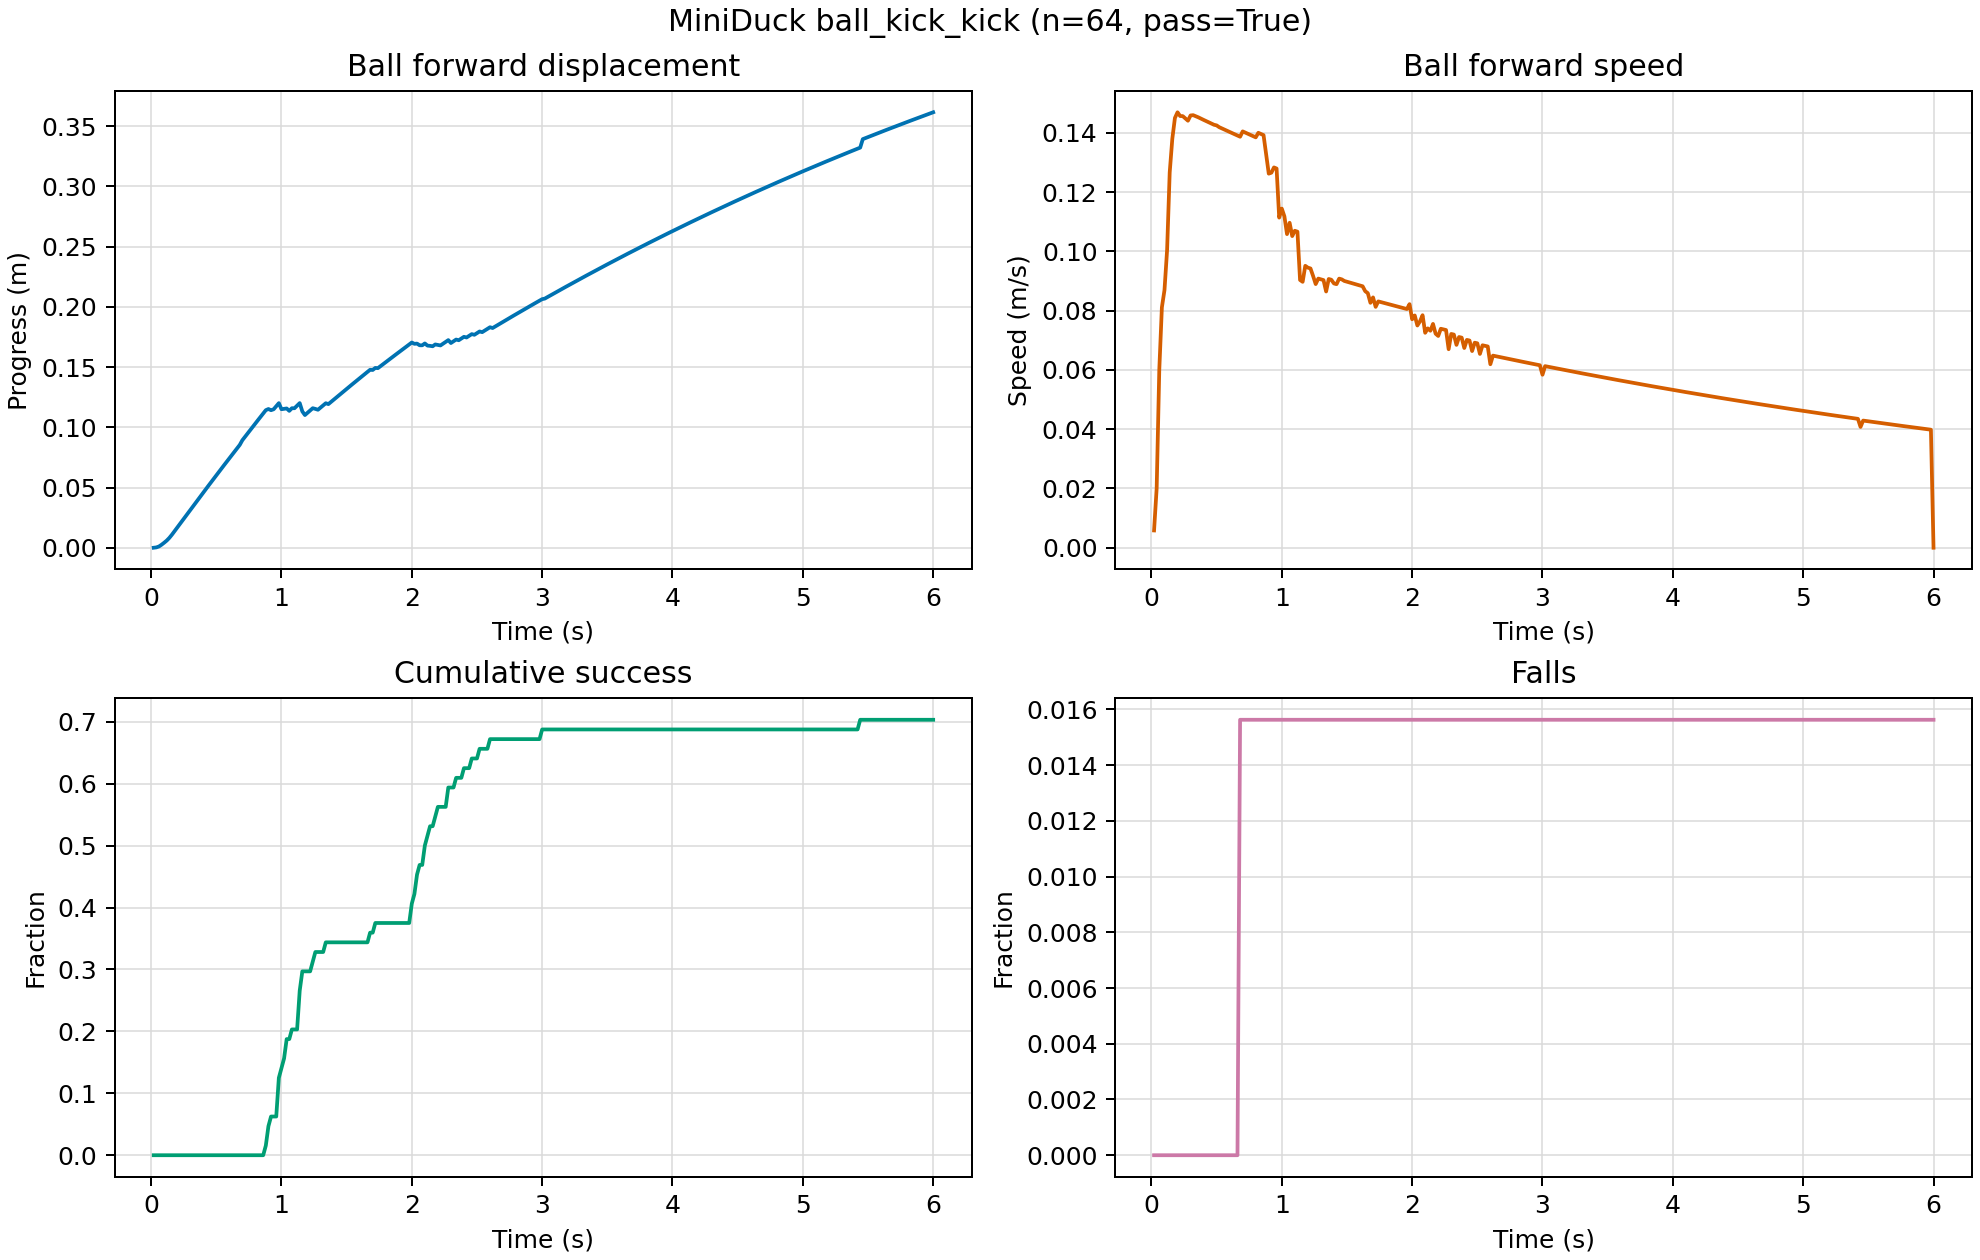

Data behind this chart, as committed beside it:
time_s, mean_ball_progress_m, mean_ball_speed_mps, mean_robot_ball_distance_m, success_fraction, fall_fraction
0.02, 2.586015034466982e-05, 0.005834, 0.07946, 0.0, 0.0
0.04, 0.0002989, 0.02007, 0.0797, 0.0, 0.0
0.06, 0.001064, 0.05995, 0.0804, 0.0, 0.0
0.08, 0.002516, 0.08113, 0.08144, 0.0, 0.0
0.1, 0.00419, 0.08697, 0.08271, 0.0, 0.0
0.12, 0.005998, 0.1005, 0.08434, 0.0, 0.0
0.14, 0.00823, 0.1267, 0.08613, 0.0, 0.0
0.16, 0.0109, 0.138, 0.08756, 0.0, 0.0
0.18, 0.01376, 0.1451, 0.08842, 0.0, 0.0
0.2, 0.01669, 0.147, 0.08848, 0.0, 0.0
0.22, 0.01963, 0.1457, 0.08748, 0.0, 0.0
0.24, 0.02254, 0.1457, 0.08568, 0.0, 0.0
0.26, 0.02544, 0.1449, 0.08303, 0.0, 0.0
0.28, 0.02834, 0.1441, 0.07964, 0.0, 0.0
0.3, 0.03126, 0.1459, 0.0757, 0.0, 0.0
0.32, 0.03417, 0.146, 0.07161, 0.0, 0.0
0.34, 0.03709, 0.1456, 0.06887, 0.0, 0.0
0.36, 0.04, 0.1453, 0.06818, 0.0, 0.0
0.38, 0.0429, 0.1448, 0.06831, 0.0, 0.0
0.4, 0.04579, 0.1444, 0.0693, 0.0, 0.0
0.42, 0.04867, 0.144, 0.07079, 0.0, 0.0
0.44, 0.05155, 0.1436, 0.07256, 0.0, 0.0
0.46, 0.05441, 0.1432, 0.07439, 0.0, 0.0
0.48, 0.05727, 0.1428, 0.07644, 0.0, 0.0
0.5, 0.06012, 0.1426, 0.07871, 0.0, 0.0
0.52, 0.06296, 0.1419, 0.08128, 0.0, 0.0
0.54, 0.0658, 0.1415, 0.08435, 0.0, 0.0
0.56, 0.06862, 0.1411, 0.08806, 0.0, 0.0
0.58, 0.07144, 0.1407, 0.0923, 0.0, 0.0
0.6, 0.07425, 0.1403, 0.09684, 0.0, 0.0
0.62, 0.07705, 0.1399, 0.1017, 0.0, 0.0
0.64, 0.07984, 0.1395, 0.1066, 0.0, 0.0
0.66, 0.08263, 0.1391, 0.1111, 0.0, 0.0
0.68, 0.08541, 0.1387, 0.1142, 0.0, 0.01562
0.7, 0.08929, 0.1405, 0.1186, 0.0, 0.01562
0.72, 0.09209, 0.1401, 0.1215, 0.0, 0.01562
0.74, 0.09489, 0.1397, 0.1238, 0.0, 0.01562
0.76, 0.09768, 0.1393, 0.1254, 0.0, 0.01562
0.78, 0.1005, 0.1389, 0.1267, 0.0, 0.01562
0.8, 0.1032, 0.1385, 0.1276, 0.0, 0.01562
0.82, 0.106, 0.1401, 0.1281, 0.0, 0.01562
0.84, 0.1088, 0.1397, 0.1285, 0.0, 0.01562
0.86, 0.1115, 0.1393, 0.1291, 0.0, 0.01562
0.88, 0.1142, 0.1327, 0.1289, 0.01562, 0.01562
0.9, 0.1152, 0.1263, 0.1266, 0.04688, 0.01562
0.92, 0.1142, 0.1266, 0.1279, 0.0625, 0.01562
0.94, 0.115, 0.1284, 0.1315, 0.0625, 0.01562
0.96, 0.1175, 0.128, 0.1342, 0.0625, 0.01562
0.98, 0.1201, 0.1114, 0.1282, 0.125, 0.01562
1.0, 0.115, 0.1145, 0.1321, 0.1406, 0.01562
1.02, 0.1154, 0.1118, 0.1325, 0.1562, 0.01562
1.04, 0.1157, 0.1059, 0.1311, 0.1875, 0.01562
1.06, 0.1137, 0.1097, 0.1357, 0.1875, 0.01562
1.08, 0.1159, 0.1052, 0.1358, 0.2031, 0.01562
1.1, 0.1159, 0.107, 0.1406, 0.2031, 0.01562
1.12, 0.118, 0.1067, 0.1441, 0.2031, 0.01562
1.14, 0.1201, 0.09038, 0.1386, 0.2656, 0.01562
1.16, 0.1132, 0.08975, 0.1405, 0.2969, 0.01562
1.18, 0.1102, 0.09516, 0.1473, 0.2969, 0.01562
1.2, 0.1121, 0.09454, 0.1504, 0.2969, 0.01562
... 240 more rows
